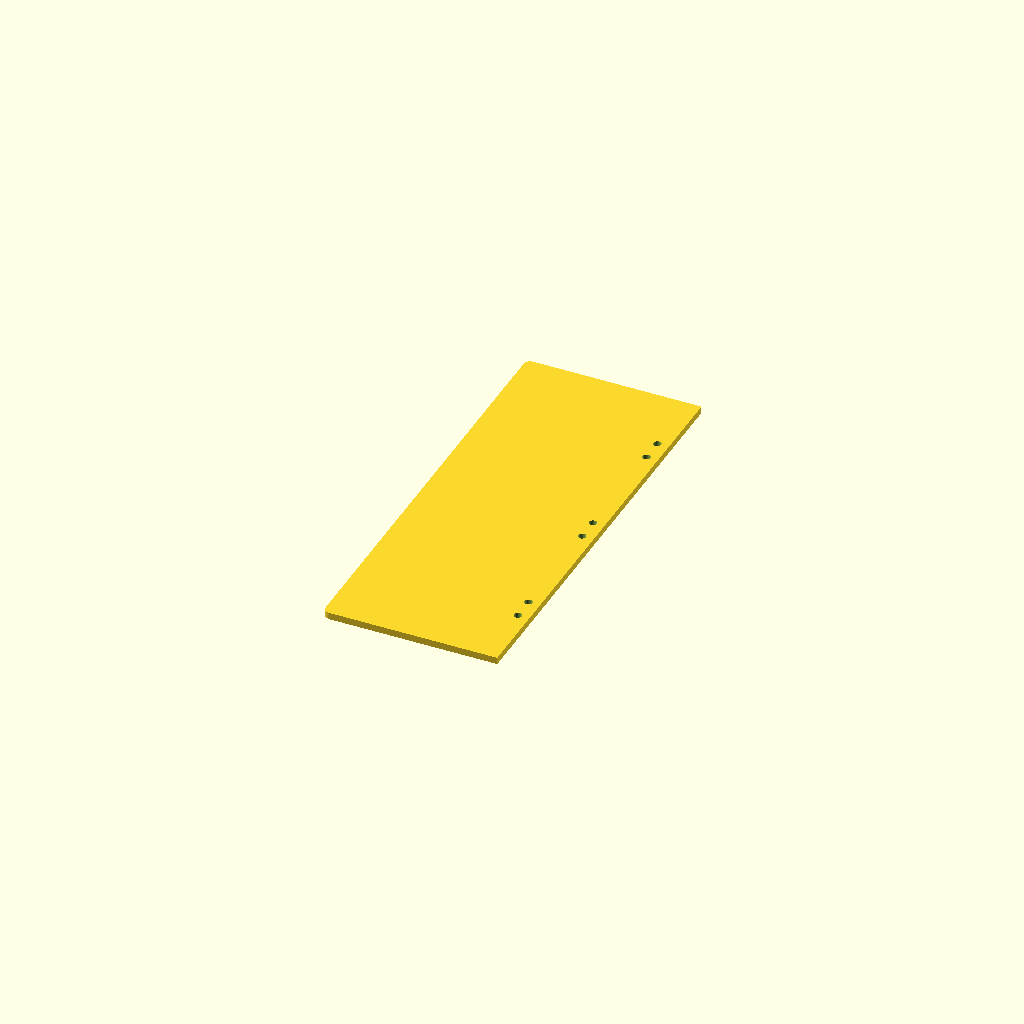
Cell 1 — every parameter at its default value.
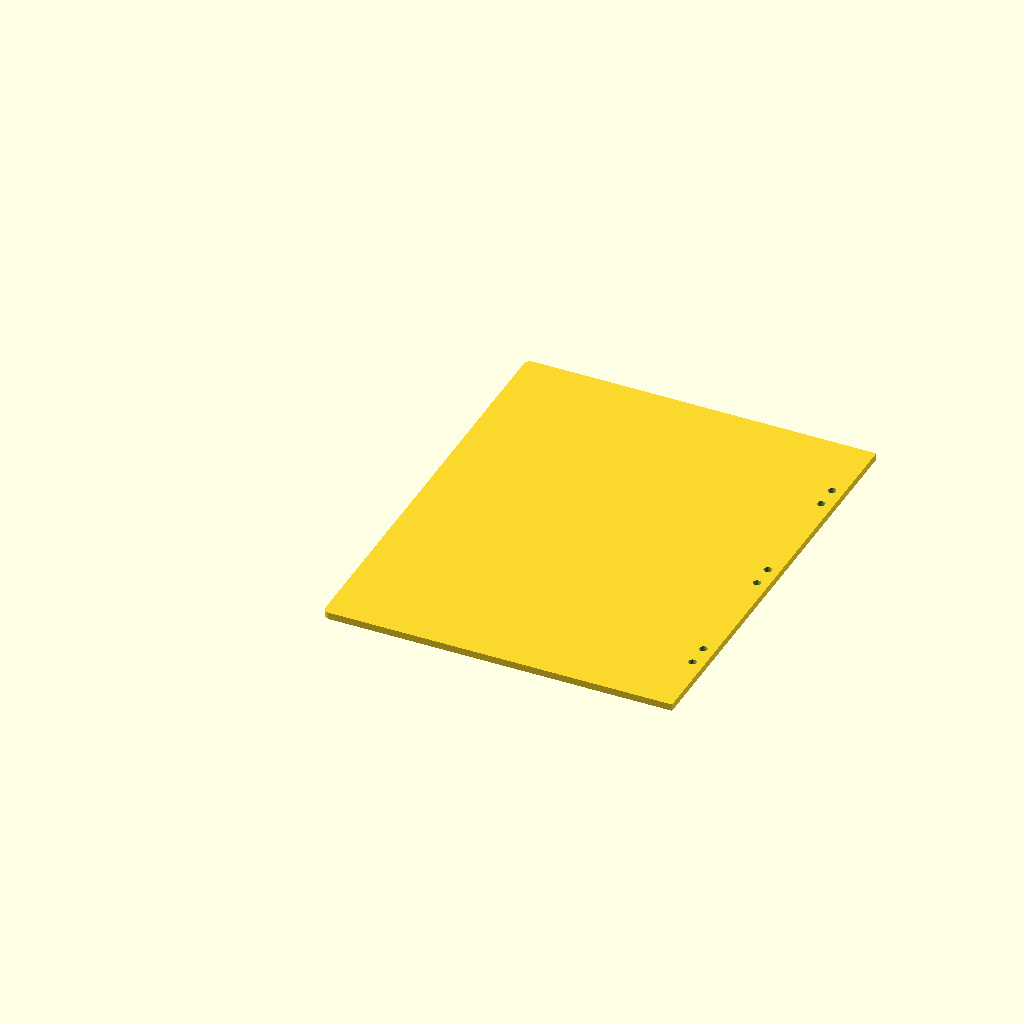
Cell 2: the same model with panel_width = 152.
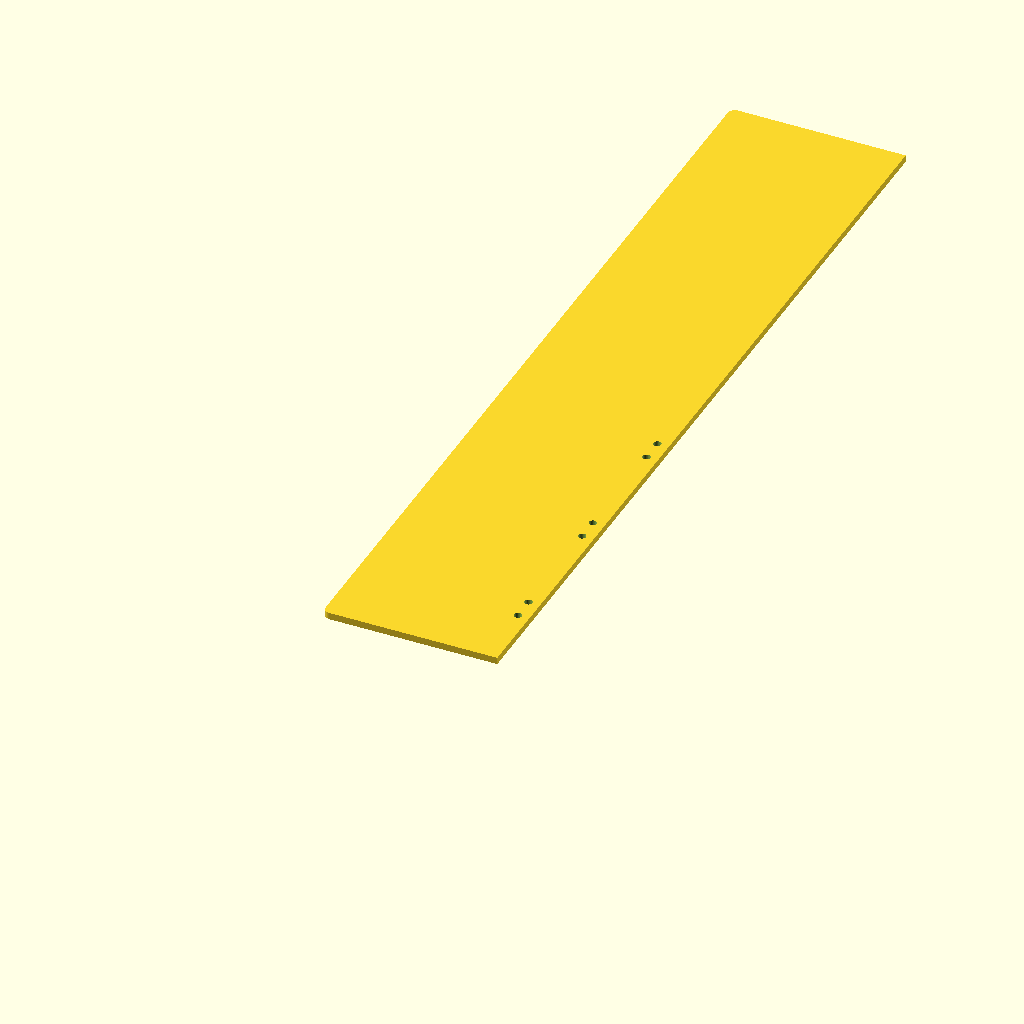
Cell 3: panel_length = 381 (everything else at default).
All cells are drawn from one camera (rotation 55°, 0°, 25°, orthographic, colour scheme Cornfield), so only the parameter changes between them.
The OpenSCAD source (hardware_files/left_panel.scad):
// FoldIt Robot - Left Folding Panel
// Scale: 1:4
// Dimensions: 76mm x 190.5mm x 3mm
// Folds inward (flips 180 degrees) to fold left side of clothing

$fn = 40;

// Panel parameters
panel_width = 76;       // ~half of base width (152.5 / 2)
panel_length = 190.5;   // full base length
panel_thickness = 3;

// Hinge hole parameters
m3_hole = 3.4;
hinge_hole_spacing = 30;
hinge_edge_offset = 5;       // distance from hinge edge to hole center
hinge_pair_gap = 10;

// Rounded edge radius
edge_radius = 3;

module left_panel() {
    difference() {
        // Main panel body with rounded outer edge
        _panel_body();

        // Hinge holes along inner (right) edge - matching base plate left edge
        for (i = [0:2]) {
            y_pos = 30 + i * hinge_hole_spacing * 2;
            for (j = [0:1]) {
                translate([panel_width - hinge_edge_offset, y_pos + j * hinge_pair_gap, -0.5])
                    cylinder(d=m3_hole, h=panel_thickness + 1);
            }
        }
    }
}

module _panel_body() {
    // Panel with rounded left (outer) edge
    hull() {
        // Inner edge - square corners
        translate([panel_width - 0.5, 0, 0])
            cube([0.5, panel_length, panel_thickness]);

        // Outer edge - rounded
        translate([edge_radius, edge_radius, 0])
            cylinder(r=edge_radius, h=panel_thickness);
        translate([edge_radius, panel_length - edge_radius, 0])
            cylinder(r=edge_radius, h=panel_thickness);

        // Fill the middle
        translate([edge_radius, 0, 0])
            cube([panel_width - edge_radius, panel_length, panel_thickness]);
    }
}

// Render when opened directly
left_panel();
Parameter table extracted from the source (name, type, default, range or options):
panel_width: number, default 76
panel_length: number, default 190.5
panel_thickness: number, default 3
m3_hole: number, default 3.4
hinge_hole_spacing: number, default 30
hinge_edge_offset: number, default 5
hinge_pair_gap: number, default 10
edge_radius: number, default 3
